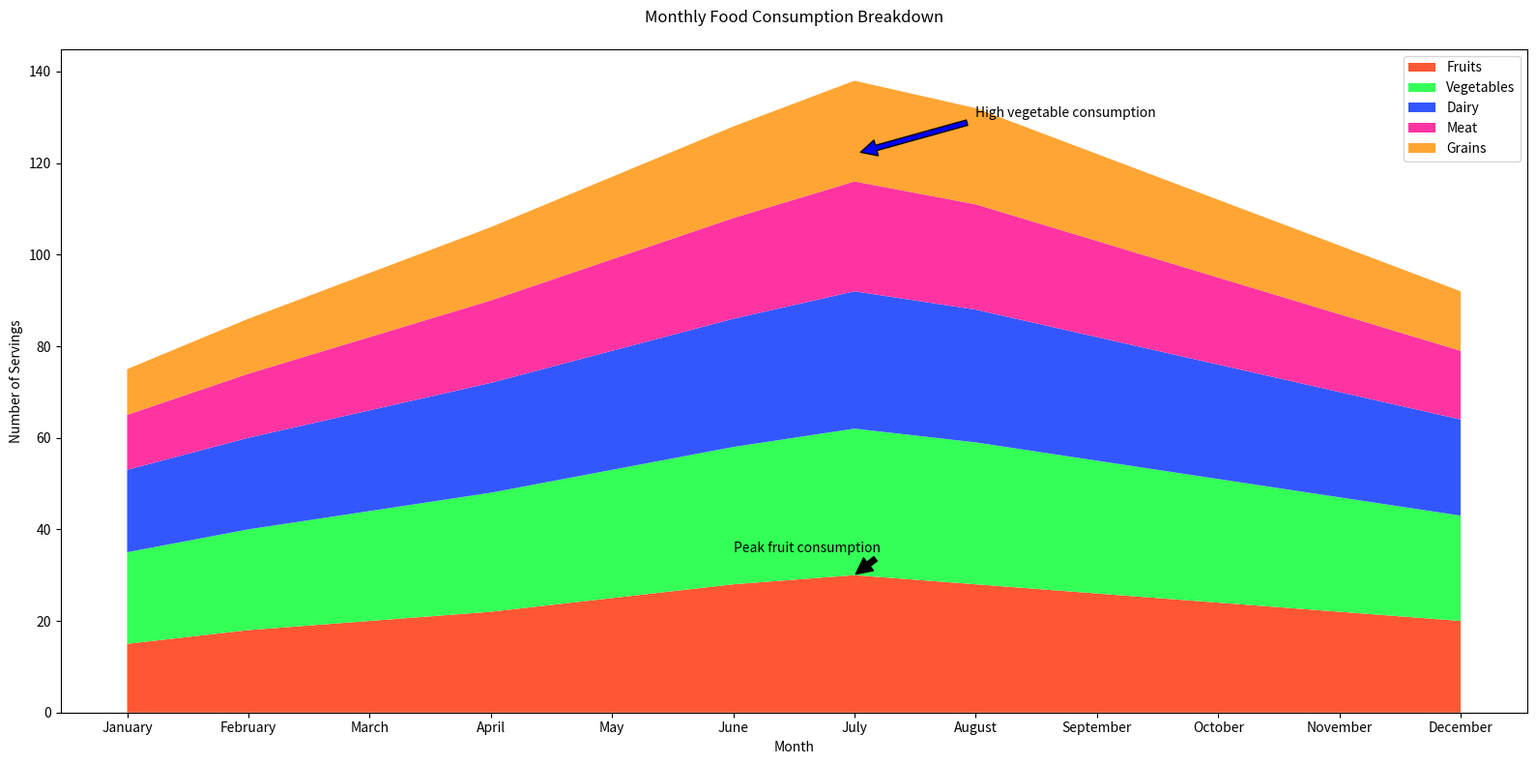

Write Python code to recreate this figure.

import matplotlib.pyplot as plt
import numpy as np

# Data
months = ['January', 'February', 'March', 'April', 'May', 'June', 'July', 
          'August', 'September', 'October', 'November', 'December']
fruits = [15, 18, 20, 22, 25, 28, 30, 28, 26, 24, 22, 20]
vegetables = [20, 22, 24, 26, 28, 30, 32, 31, 29, 27, 25, 23]
dairy = [18, 20, 22, 24, 26, 28, 30, 29, 27, 25, 23, 21]
meat = [12, 14, 16, 18, 20, 22, 24, 23, 21, 19, 17, 15]
grains = [10, 12, 14, 16, 18, 20, 22, 21, 19, 17, 15, 13]

fig, ax = plt.subplots(figsize=(16, 8))

# Stacking the data
y = np.vstack([fruits, vegetables, dairy, meat, grains])

# Colors
colors = ['#FF5733', '#33FF57', '#3357FF', '#FF33A1', '#FFA533']

# Plotting the stacked area chart
ax.stackplot(months, y, labels=['Fruits', 'Vegetables', 'Dairy', 'Meat', 'Grains'], colors=colors)

# Annotating specific points
ax.annotate('Peak fruit consumption', xy=('July', 30), xytext=('June', 35),
            arrowprops=dict(facecolor='black', shrink=0.05))
ax.annotate('High vegetable consumption', xy=('July', 122), xytext=('August', 130),
            arrowprops=dict(facecolor='blue', shrink=0.05))

# Adding title and labels
ax.set_title('Monthly Food Consumption Breakdown', pad=20)
ax.set_xlabel('Month')
ax.set_ylabel('Number of Servings')

# Adding legend
ax.legend(loc='upper right')

plt.tight_layout()
plt.show()
